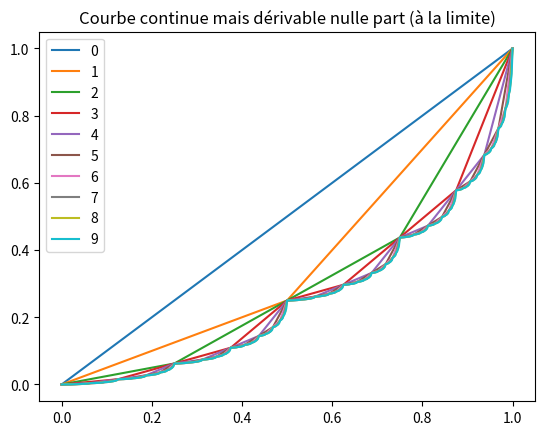

Python code for this plot:

# Courbe continue mais non dérivable
# [redacted]

import numpy as np
import matplotlib.pyplot as plt


def courbe(xmin, xmax, ymin, ymax, level):
    if level == 0:
        return np.array([xmin, xmax]), np.array([ymin, ymax])

    xmid = (xmin+xmax)/2.0
    ymid = ymin + (ymax-ymin)/4.0

    xleft, yleft = courbe(xmin, xmid, ymin, ymid, level-1)
    xright, yright = courbe(xmid, xmax, ymid, ymax, level-1)
    return np.append(xleft, xright[1:]), np.append(yleft, yright[1:])


for i in range(10):
    x, y = courbe(0.0, 1.0, 0.0, 1.0, i)
    plt.plot(x, y, label=str(i))
    plt.legend()

plt.title("Courbe continue mais dérivable nulle part (à la limite)")
plt.show()
